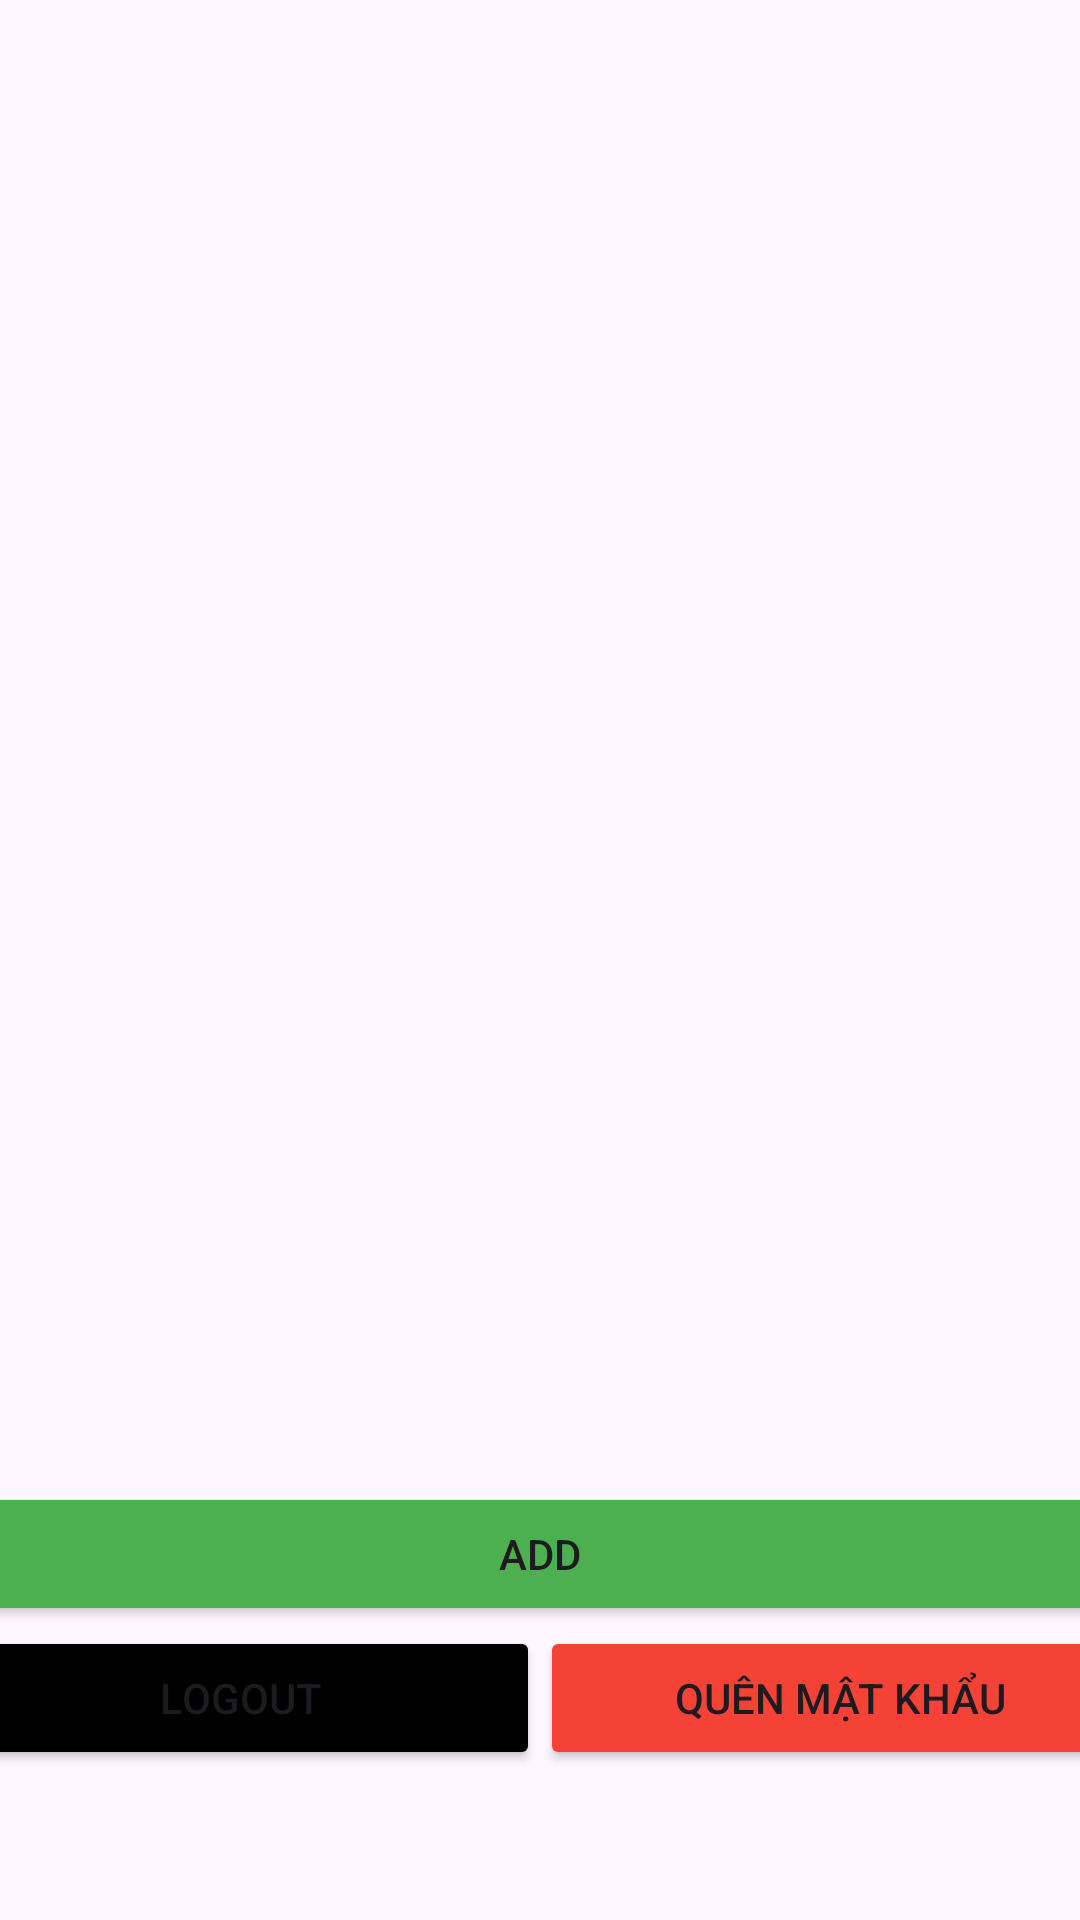

Produce the Android XML layout that renders to this screen, including the resource entries it uses.
<!-- AndroidManifest.xml: application theme Theme.Lab1_Ph32983 -->
<!-- res/layout/activity_logout.xml -->
<?xml version="1.0" encoding="utf-8"?>
<LinearLayout xmlns:android="http://schemas.android.com/apk/res/android"
    xmlns:app="http://schemas.android.com/apk/res-auto"
    xmlns:tools="http://schemas.android.com/tools"
    android:id="@+id/main"
    android:layout_width="match_parent"
    android:layout_height="match_parent"
    android:orientation="vertical"
    android:gravity="center"
    tools:context=".LogoutActivity">
    <androidx.recyclerview.widget.RecyclerView
        android:id="@+id/recyclerView"
        android:layout_width="match_parent"
        android:layout_height="0dp"
        android:layout_weight="1"
        android:layout_marginTop="20dp" />
    <Button
        android:id="@+id/btnAdd"
        android:layout_width="400dp"
        android:layout_height="wrap_content"
        android:layout_marginTop="20dp"
        android:backgroundTint="#4CAF50"
        android:text="Add"/>
    <LinearLayout
        android:layout_width="match_parent"
        android:layout_height="wrap_content"
        android:orientation="horizontal"
        android:layout_marginBottom="50dp"
        android:gravity="center">
    <Button
        android:layout_width="200dp"
        android:layout_height="wrap_content"
        android:backgroundTint="@color/black"
        android:id="@+id/btnLogout"
        android:text="Logout"/>

    <Button
        android:id="@+id/btnForgotPassword"
        android:layout_width="200dp"
        android:layout_height="wrap_content"
        android:backgroundTint="#F44336"
        android:text="Quên Mật Khẩu" />
    </LinearLayout>



</LinearLayout>
<!-- resources referenced by this layout -->
<resources>
  <style name="Theme.Lab1_Ph32983" parent="Base.Theme.Lab1_Ph32983" />
  <style name="Base.Theme.Lab1_Ph32983" parent="Theme.Material3.DayNight.NoActionBar">
          
          
      </style>
  <!-- not gathered from this repository: default colours our renderer supplied (Android Studio template values) -->
  <color name="black">#FF000000</color>
</resources>
